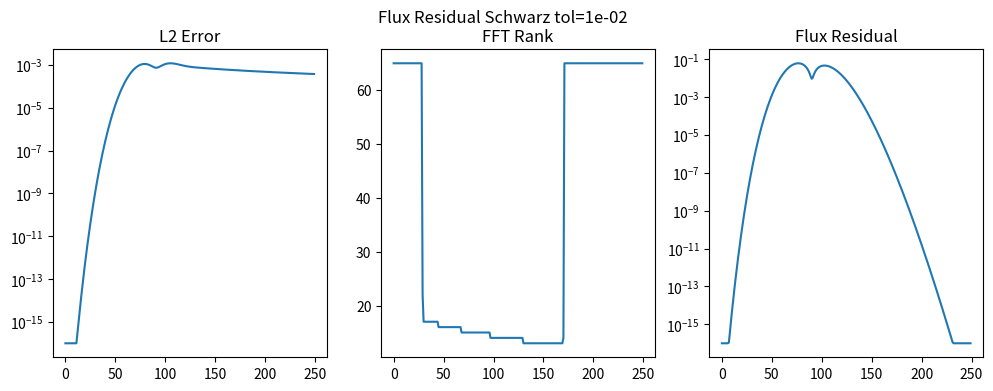
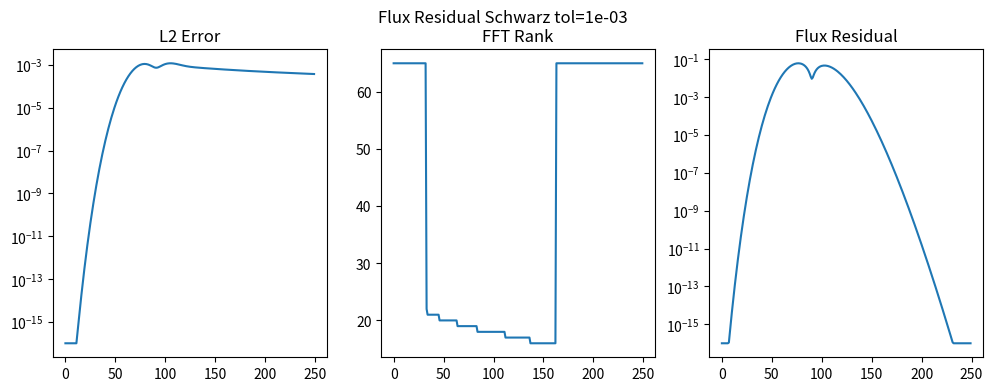
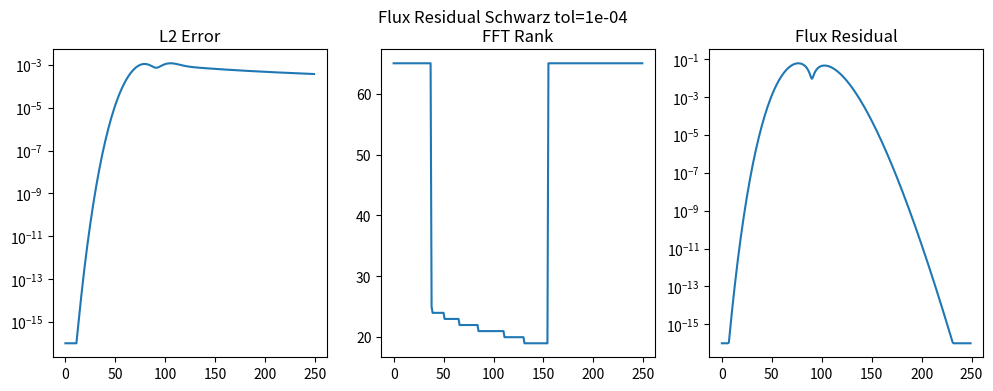

These charts were generated, in order, by the following Python code:
import numpy as np
import matplotlib.pyplot as plt
from matplotlib.backends.backend_pdf import PdfPages

# ==========================================================
# SFX Flux-Residual Schwarz V8
# ==========================================================

NX = 128
NY = 128
MID = NX // 2

NT = 250
N_SCHWARZ = 5

CFL = 0.35
VX = 1.0
VY = 0.5

OMEGA = 0.01
SIGMA = 0.05

TOLS = [1e-2, 1e-3, 1e-4]

PDF = "06_SFX_FluxResidual_Schwarz_V8.pdf"

x = np.linspace(0,1,NX,endpoint=False)
y = np.linspace(0,1,NY,endpoint=False)

X,Y = np.meshgrid(x,y,indexing="ij")

u0 = np.exp(
    -((X-0.25)**2 + (Y-0.5)**2)
    / SIGMA**2
)

# ==========================================================
# Solver
# ==========================================================

def full_step(q):

    qx = q - np.roll(q,1,axis=0)
    qy = q - np.roll(q,1,axis=1)

    return q - CFL*VX*qx - CFL*VY*qy

def split(q):

    return (
        q[:MID,:].copy(),
        q[MID:,:].copy()
    )

def merge(left,right):

    return np.vstack([left,right])

# ==========================================================
# Fluxes
# ==========================================================

def physical_flux(u):

    return 0.5*u*u

def rusanov_flux(uL,uR):

    lam = np.maximum(
        np.abs(uL),
        np.abs(uR)
    )

    fL = physical_flux(uL)
    fR = physical_flux(uR)

    return (
        0.5*(fL+fR)
        -
        0.5*lam*(uR-uL)
    )

# ==========================================================
# FFT Compression
# ==========================================================

def fft_compress(trace,tol):

    c = np.fft.rfft(trace)

    e = np.abs(c)**2

    tot = e.sum() + 1e-16

    running = 0.0

    rank = len(c)

    for r in range(1,len(c)+1):

        running += e[r-1]

        frac = max(
            (tot-running)/tot,
            0.0
        )

        if np.sqrt(frac) <= tol:
            rank = r
            break

    cc = c.copy()
    cc[rank:] = 0

    rec = np.fft.irfft(
        cc,
        n=len(trace)
    )

    return rec, rank

# ==========================================================
# Schwarz
# ==========================================================

def schwarz_iteration(
    left,
    right,
    tol
):

    rank_hist = []
    residual_hist = []

    for _ in range(N_SCHWARZ):

        uL = left[-1,:]
        uR = right[0,:]

        flux = rusanov_flux(
            uL,
            uR
        )

        flux_rec, rank = fft_compress(
            flux,
            tol
        )

        fL = physical_flux(uL)
        fR = physical_flux(uR)

        residual = fL - fR

        residual = np.clip(
            residual,
            -10.0,
            10.0
        )

        left[-1,:] -= (
            OMEGA * residual
        )

        right[0,:] += (
            OMEGA * residual
        )

        left[-1,:] = np.clip(
            left[-1,:],
            -5,
            5
        )

        right[0,:] = np.clip(
            right[0,:],
            -5,
            5
        )

        residual_hist.append(
            np.linalg.norm(residual)
        )

        rank_hist.append(rank)

    q = full_step(
        merge(left,right)
    )

    left,right = split(q)

    return (
        left,
        right,
        max(rank_hist),
        residual_hist[-1]
    )

# ==========================================================
# Reference
# ==========================================================

ref = u0.copy()

ref_hist = []

for _ in range(NT):

    ref = full_step(ref)

    ref_hist.append(
        ref.copy()
    )

# ==========================================================
# Experiments
# ==========================================================

results = []

with PdfPages(PDF) as pdf:

    for tol in TOLS:

        left,right = split(
            u0.copy()
        )

        errs = []
        ranks = []
        residuals = []

        for n in range(NT):

            left,right,r,res = (
                schwarz_iteration(
                    left,
                    right,
                    tol
                )
            )

            q = merge(
                left,
                right
            )

            err = (
                np.linalg.norm(
                    q-ref_hist[n]
                )
                /
                (
                    np.linalg.norm(
                        ref_hist[n]
                    )
                    + 1e-16
                )
            )

            errs.append(err)
            ranks.append(r)
            residuals.append(res)

        results.append(
            (
                tol,
                errs[-1],
                np.mean(ranks),
                residuals[-1]
            )
        )

        fig,ax = plt.subplots(
            1,
            3,
            figsize=(12,4)
        )

        ax[0].semilogy(
            np.maximum(
                errs,
                1e-16
            )
        )
        ax[0].set_title(
            "L2 Error"
        )

        ax[1].plot(ranks)
        ax[1].set_title(
            "FFT Rank"
        )

        ax[2].semilogy(
            np.maximum(
                residuals,
                1e-16
            )
        )
        ax[2].set_title(
            "Flux Residual"
        )

        fig.suptitle(
            f"Flux Residual Schwarz tol={tol:.0e}"
        )

        pdf.savefig(fig)
        plt.close(fig)

    fig = plt.figure(
        figsize=(11,8)
    )

    plt.axis("off")

    lines = [
        "SFX V8 FLUX-RESIDUAL SCHWARZ",
        "",
        "Tol FinalErr AvgRank FinalResidual",
        ""
    ]

    for t,e,r,res in results:

        lines.append(
            f"{t:.0e} "
            f"{e:.6e} "
            f"{r:.2f} "
            f"{res:.6e}"
        )

    plt.text(
        0.02,
        0.98,
        "\n".join(lines),
        va="top",
        family="monospace"
    )

    pdf.savefig(fig)
    plt.close(fig)

print("Saved", PDF)
print("Results:")
for r in results:
    print(r)
